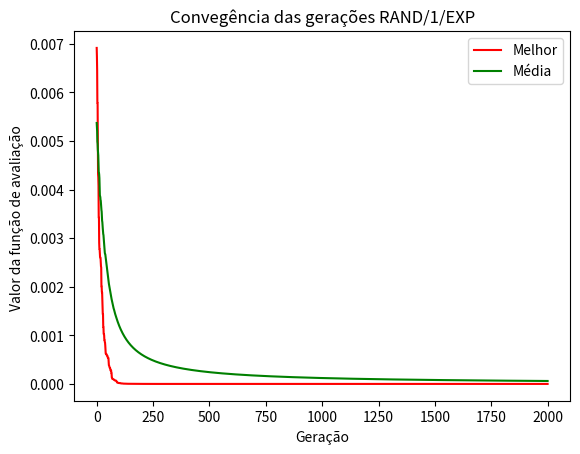

Reproduce this figure in Python.
from math import sqrt
from matplotlib.pyplot import plot, title, show, annotate
import matplotlib.pyplot as plt
from random import random, randrange, choice, uniform, randint, sample
import pprint
pp = pprint.PrettyPrinter()

class Individuo():

    def __init__(self, tamanhoCromo, geracao = 0):
        self.cromossomo = []
        self.tamanhoCromo = tamanhoCromo
        self.geracao = geracao
        self.fitness = 0

        #self.gerarCromossomo()
        #self.calculaFitness()


    def gerarCromossomo(self):
        cromo = []
        for i in range(self.tamanhoCromo):
            cromo.append(uniform(-5.12,5.12))
        self.cromossomo = cromo

    def dejong(self, dimensoes):
        return sum(dimensoes[x]**2 for x in range(len(dimensoes)))


    def calculaFitness(self):
        dejongvalue = self.dejong(self.cromossomo)
        self.fitness = 1 / (dejongvalue + 1)
        return self.fitness

    def __repr__(self):
        return 'Geração %s Fitness %s ' % (self.geracao, str(self.fitness))


class DE():

    def __init__(self, limites, tamanhoPopulacao, tamanhoCromossomo, interacoes, fatorCrossover, fatorMutacao):
        self.tamanhoPopulacao = tamanhoPopulacao
        self.tamanhoCromossomo = tamanhoCromossomo
        self.interacoes = interacoes
        self.fatorCrossover = fatorCrossover
        self.fatorMutacao = fatorMutacao
        self.populacao = []
        self.historicoFitness = []
        self.melhor = None
        self.limites = limites
        self.historicoMedia = []
        self.somaMedia = 0.0        

    def setMelhor(self, individuo):
        if self.melhor == None:
            self.melhor = individuo
        elif self.melhor.fitness > individuo.fitness:
            self.melhor = individuo


    def gerarPopulacao(self):
        for i in range(self.tamanhoPopulacao):
            ind = Individuo(self.tamanhoCromossomo)
            ind.gerarCromossomo()
            ind.calculaFitness()
            self.populacao.append(ind)

    def selecao(self, naoEscolher):
        indice = [x for x in range(len(self.populacao))]
        indice.remove(naoEscolher)        
        
        #sel = sample(self.populacao, 3)
        sel = sample(indice, 3)
        r = []
        r.append(self.populacao[sel[0]])
        r.append(self.populacao[sel[1]])
        r.append(self.populacao[sel[2]])
        return r

    def vertorModificado(self, individuos):
        alfa = individuos[0]
        beta = individuos[1]
        gama = individuos[2]

        tamanhoCromo = len(alfa.cromossomo)
        vetorExperimental = []
        for i in range(tamanhoCromo):
            mut = alfa.cromossomo[i] + self.fatorMutacao * (beta.cromossomo[i] - gama.cromossomo[i])
            
            vetorExperimental.append(mut)

        ind = Individuo(self.tamanhoCromossomo)
        ind.cromossomo = vetorExperimental
        ind.calculaFitness()
        return ind


    def crossoverExp(self, alvo, individuoModificado):
        vetorCrossover = []
        for i in range(alvo.tamanhoCromo):
            '''Crossover Exponencial, gera um valor randômico "k" e se for maior 
               que o fator crossover pega do modificado(mutação)'''
            k = random()
            if k <= self.fatorCrossover:
                vetorCrossover.append(individuoModificado.cromossomo[i])
            else:
                ''' Copiando todo o resto do vetor e saindo fora do cruzamento '''
                vetorCrossover = vetorCrossover + alvo.cromossomo[i:]
                break

        ind = Individuo(self.tamanhoCromossomo)
        ind.cromossomo = vetorCrossover
        ind.calculaFitness()
        return ind


    def torneio(self, individuoExperimental, corrente):
        if individuoExperimental.fitness < corrente.fitness:            
            self.historicoFitness.append(individuoExperimental.fitness)
            self.setMelhor(individuoExperimental)
            self.setHistoricoMedia(individuoExperimental)
            return individuoExperimental                        
        else:
            self.historicoFitness.append(corrente.fitness)
            self.setHistoricoMedia(corrente)
            return corrente
        
    def setHistoricoMedia(self, solucao):
        if self.somaMedia == 0:
            self.somaMedia = solucao.fitness
            self.historicoMedia.append(solucao.fitness)
        else:
            self.somaMedia = self.somaMedia + solucao.fitness        
            self.historicoMedia.append(self.somaMedia / (len(self.historicoMedia)+1))
                

    def run(self):
        self.gerarPopulacao()

        for i in range(self.interacoes):
            individuoModificado = None
            newPopulacao = []
            for p in range(len(self.populacao)):
                ''' Selecionado 3 individuos alfa, beta e gama. Exceto o alvo, no caso representado pela variável p'''       
                selecao = self.selecao(p)                
                
                '''Gerando o vetor modificado'''    
                individuoModificado = self.vertorModificado(selecao)
                
                '''Gerando o experimental com cruzamento Exponencial'''
                individuoExperimental = self.crossoverExp(self.populacao[p], individuoModificado)
                
                '''Torneio para saver se o experimental é melhor que o vetor alvo '''
                newInd = self.torneio(individuoExperimental, self.populacao[p])
                newInd.geracao = i
                
                '''Adicionado para proxima população o novo vetor que ganho no torneio '''
                newPopulacao.append(newInd)
                
            self.populacao = newPopulacao

        print('O Individuo que teve melhor desempenho %s' % self.melhor)
        
        self.historicoFitness.sort(reverse=True)
        self.historicoMedia.sort(reverse=True)        
        plt.plot(self.historicoFitness, 'r', label='Melhor')        
        plt.plot(self.historicoMedia, 'g', label='Média')        
        plt.legend()
        plt.title("Convegência das gerações RAND/1/EXP")
        
        plt.xlabel('Geração')
        plt.ylabel('Valor da função de avaliação ')
        plt.show()    


if __name__ == '__main__':

    limites = [5.12, -5.12]
    tamanhoPopulacao = 10
    tamanhoCromossomo = 20
    interacoes = 200
    fatorCrossover = 0.9
    fatorMutacao = 0.8

    de = DE(limites, tamanhoPopulacao, tamanhoCromossomo, interacoes, fatorCrossover, fatorMutacao)
    de.run()


